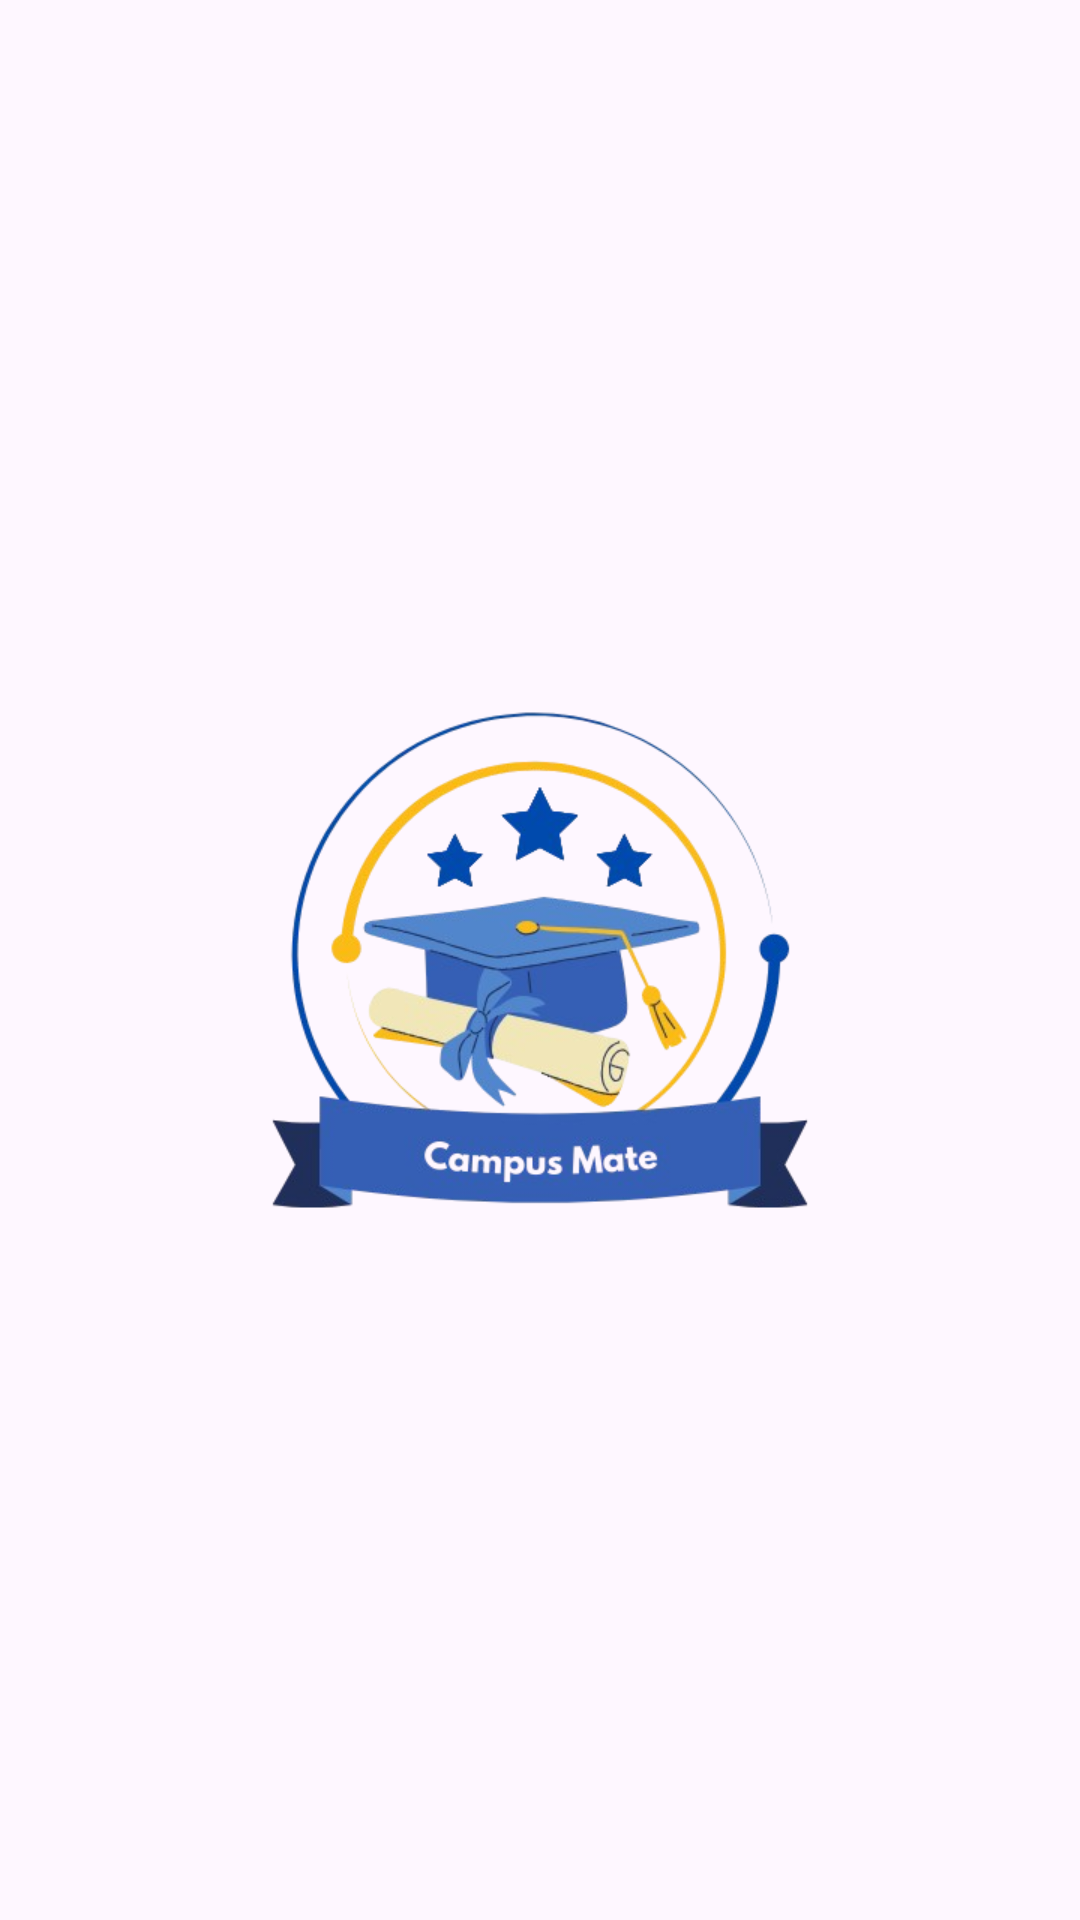

This screen was rendered from an Android layout file. Write that file and the resources it references.
<!-- AndroidManifest.xml: application theme Theme.CampusManagementSystem -->
<!-- res/layout/activity_splash.xml -->
<?xml version="1.0" encoding="utf-8"?>
<LinearLayout
    android:orientation="vertical"
    xmlns:android="http://schemas.android.com/apk/res/android"
    xmlns:app="http://schemas.android.com/apk/res-auto"
    xmlns:tools="http://schemas.android.com/tools"
    android:id="@+id/main"
    android:layout_width="match_parent"
    android:layout_height="match_parent"
    android:gravity="center"

    tools:context=".StudentDashboard.SplashActivity">

    <ImageView
        android:layout_width="250dp"
        android:layout_height="250dp"
        android:src="@drawable/campus_mate_bg_logo"/>

</LinearLayout>
<!-- resources referenced by this layout -->
<resources>
  <!-- drawable campus_mate_bg_logo: png bitmap (drawable, 122411 bytes) -->
  <style name="Theme.CampusManagementSystem" parent="Base.Theme.CampusManagementSystem" />
  <style name="Base.Theme.CampusManagementSystem" parent="Theme.Material3.DayNight.NoActionBar" />
</resources>
